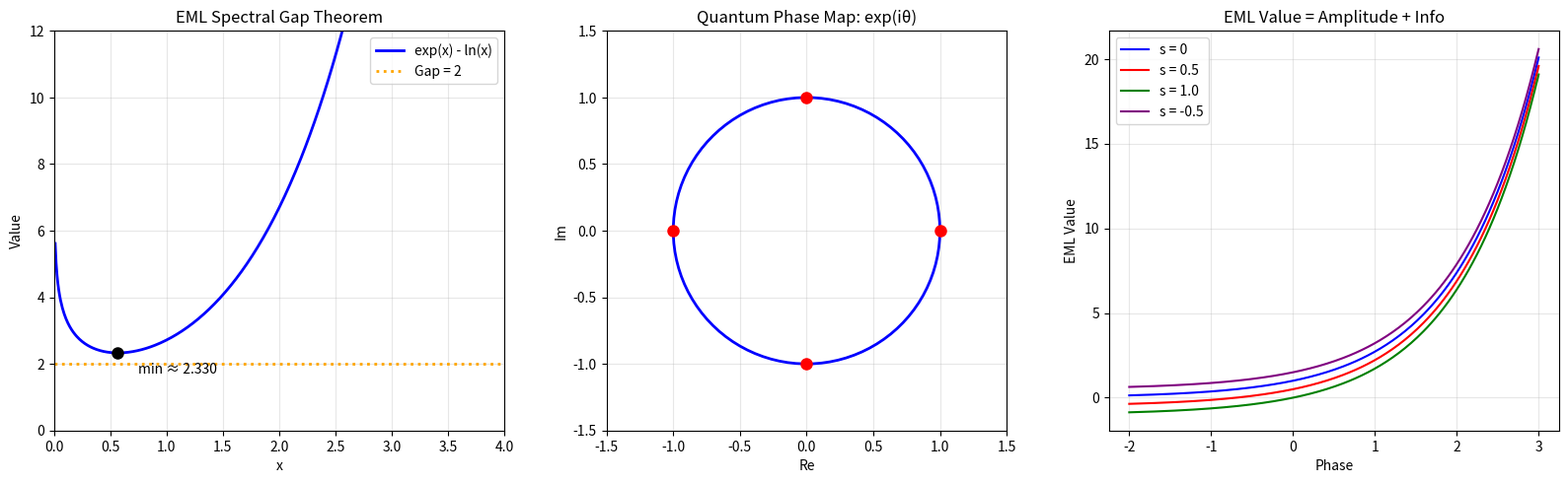

Python code for this plot:
import numpy as np
import matplotlib
matplotlib.use('Agg')
import matplotlib.pyplot as plt

fig, axes = plt.subplots(1, 3, figsize=(16, 5))

# Panel 1: EML diagonal
ax = axes[0]
x = np.linspace(0.01, 4, 500)
y_diag = np.exp(x) - np.log(x)
ax.plot(x, y_diag, 'b-', linewidth=2, label='exp(x) - ln(x)')
ax.axhline(y=2, color='orange', linestyle=':', linewidth=2, label='Gap = 2')
x_min = 0.5671
y_min = np.exp(x_min) - np.log(x_min)
ax.plot(x_min, y_min, 'ko', markersize=8)
ax.annotate(f'min ≈ {y_min:.3f}', (x_min, y_min), textcoords='offset points', xytext=(15, -15))
ax.set_xlim(0, 4); ax.set_ylim(0, 12)
ax.set_xlabel('x'); ax.set_ylabel('Value')
ax.set_title('EML Spectral Gap Theorem'); ax.legend(); ax.grid(True, alpha=0.3)

# Panel 2: Unit circle
ax = axes[1]
theta = np.linspace(0, 2*np.pi, 100)
z = np.exp(1j * theta)
ax.plot(z.real, z.imag, 'b-', linewidth=2)
for a in [0, np.pi/2, np.pi, 3*np.pi/2]:
    pt = np.exp(1j * a)
    ax.plot(pt.real, pt.imag, 'ro', markersize=8)
ax.set_xlim(-1.5, 1.5); ax.set_ylim(-1.5, 1.5)
ax.set_aspect('equal'); ax.set_xlabel('Re'); ax.set_ylabel('Im')
ax.set_title('Quantum Phase Map: exp(iθ)'); ax.grid(True, alpha=0.3)

# Panel 3: Composition
ax = axes[2]
phases = np.linspace(-2, 3, 200)
for ls, c in zip([0, 0.5, 1.0, -0.5], ['blue', 'red', 'green', 'purple']):
    ax.plot(phases, np.exp(phases) - ls, color=c, linewidth=1.5, label=f's = {ls}')
ax.set_xlabel('Phase'); ax.set_ylabel('EML Value')
ax.set_title('EML Value = Amplitude + Info'); ax.legend(); ax.grid(True, alpha=0.3)

plt.tight_layout()
plt.savefig('quantum_eml_spectral_gap.png', dpi=150, bbox_inches='tight')
print('Saved quantum_eml_spectral_gap.png')
